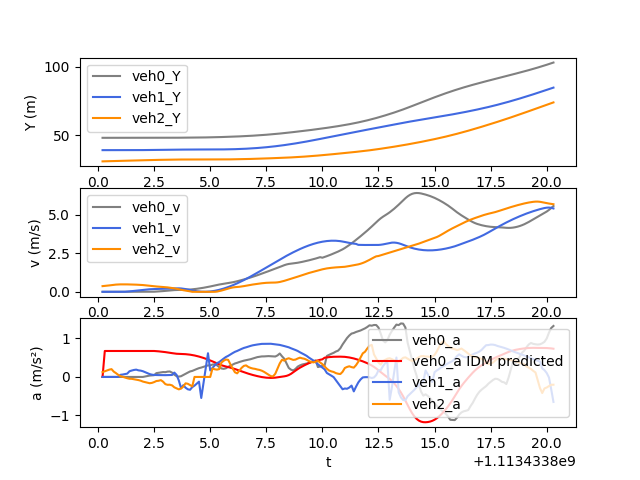

Source data for this figure (header and first rows):
t, veh_ID0, Y0, v0, a0, veh_ID1, Y1, v1, a1, veh_ID2, Y2, v2, a2, veh_ID-1, Y-1, v-1, a-1, IDM_a0
1113433800, 2234, 48.2, 0.0, 0.0, 2253, 39.24, 0.0, 0.0, 2269, 31.09, 0.3693, 0.1255, 2199, 53.26, 0.0, -0.0, 0.0
1113433800, 2234, 48.2, 0.0, 0.0, 2253, 39.24, 0.0, 0.0, 2269, 31.13, 0.3832, 0.146, 2199, 53.26, 0.0, -0.0, 0.6741
1113433800, 2234, 48.2, 0.0, 0.0, 2253, 39.24, 0.0, 0.0, 2269, 31.17, 0.3984, 0.1651, 2199, 53.26, 0.0, 0.0, 0.6741
1113433800, 2234, 48.2, 0.0, 0.0, 2253, 39.24, 0.0, 0.0, 2269, 31.21, 0.4157, 0.1898, 2199, 53.26, 0.0, 0.0, 0.6741
1113433801, 2234, 48.2, 0.0, 0.0, 2253, 39.24, 0.0, -0.0, 2269, 31.25, 0.4348, 0.2024, 2199, 53.26, 0.0, 0.0, 0.6741
1113433801, 2234, 48.2, 0.0, 0.0, 2253, 39.24, 0.0, 0.0, 2269, 31.3, 0.4536, 0.1382, 2199, 53.26, 0.0, 0.0, 0.6741
1113433801, 2234, 48.2, 0.0, 0.0, 2253, 39.24, 0.0, 0.0, 2269, 31.34, 0.4687, 0.0981, 2199, 53.26, 0.0, 0.0, 0.6741
1113433801, 2234, 48.2, 0.0, -0.0, 2253, 39.24, 0.0, 0.0, 2269, 31.39, 0.4784, 0.05386, 2199, 53.26, 0.0, 0.0, 0.6741
1113433801, 2234, 48.2, 0.0, 0.0, 2253, 39.24, 0.0, 0.05563, 2269, 31.44, 0.4832, 0.02133, 2199, 53.26, 0.0, 0.0, 0.6741
1113433801, 2234, 48.2, 0.0, 0.0, 2253, 39.24, 0.0, 0.06259, 2269, 31.49, 0.4847, 0.002934, 2199, 53.26, 0.0, 0.0, 0.6741
1113433801, 2234, 48.2, 0.0, 0.0, 2253, 39.24, 0.003639, 0.073, 2269, 31.54, 0.4841, -0.01795, 2199, 53.26, 0.0, 0.0, 0.6741
1113433801, 2234, 48.2, 0.0, 0.0, 2253, 39.24, 0.01476, 0.08584, 2269, 31.58, 0.4822, -0.03343, 2199, 53.26, 0.0, 0.0, 0.6741
1113433801, 2234, 48.2, 0.0, 0.0, 2253, 39.24, 0.02771, 0.1475, 2269, 31.63, 0.4792, -0.04699, 2199, 53.26, 0.0, 0.0, 0.6741
1113433802, 2234, 48.2, 0.0, 0.0, 2253, 39.25, 0.04245, 0.1661, 2269, 31.68, 0.4752, -0.04901, 2199, 53.26, 0.0, 0.0, 0.6741
1113433802, 2234, 48.2, 0.0, 0.0, 2253, 39.25, 0.05878, 0.1812, 2269, 31.73, 0.4702, -0.05909, 2199, 53.26, 0.0, 0.0, 0.6741
1113433802, 2234, 48.2, 0.0, 0.0, 2253, 39.26, 0.07792, 0.1896, 2269, 31.77, 0.4643, -0.06965, 2199, 53.26, 0.0, -0.0, 0.6741
1113433802, 2234, 48.2, 0.0, 0.0, 2253, 39.27, 0.09615, 0.1715, 2269, 31.82, 0.4574, -0.08174, 2199, 53.26, 0.0, 0.0, 0.6741
1113433802, 2234, 48.2, 0.0, 0.0, 2253, 39.28, 0.114, 0.1638, 2269, 31.87, 0.4492, -0.09728, 2199, 53.26, 0.0, 0.0, 0.6741
1113433802, 2234, 48.2, 0.0, 0.0, 2253, 39.29, 0.1306, 0.1482, 2269, 31.91, 0.4393, -0.1208, 2199, 53.26, 0.0, 0.0, 0.6741
1113433802, 2234, 48.2, 0.0, 0.03552, 2253, 39.34, 0.1663, 0.07375, 2269, 32.03, 0.3919, -0.1634, 2199, 53.26, 0.0, 0.0, 0.6741
1113433802, 2234, 48.2, 0.0, 0.04054, 2253, 39.35, 0.1736, 0.05918, 2269, 32.07, 0.3731, -0.1545, 2199, 53.26, 0.0, 0.0, 0.6741
1113433802, 2234, 48.2, 0.006115, 0.04533, 2253, 39.37, 0.1797, 0.0515, 2269, 32.11, 0.3561, -0.1338, 2199, 53.26, 0.0, 0.0, 0.6741
1113433803, 2234, 48.2, 0.01515, 0.09885, 2253, 39.39, 0.1851, 0.05091, 2269, 32.14, 0.3469, -0.1058, 2199, 53.26, 0.0, 0.1419, 0.6704
1113433803, 2234, 48.2, 0.02505, 0.1077, 2253, 39.41, 0.1901, 0.04798, 2269, 32.18, 0.3361, -0.09915, 2199, 53.27, 0.01312, 0.1407, 0.6649
1113433803, 2234, 48.21, 0.0358, 0.1169, 2253, 39.43, 0.1949, 0.04655, 2269, 32.21, 0.328, -0.0826, 2199, 53.27, 0.02759, 0.1337, 0.6587
1113433803, 2234, 48.21, 0.04748, 0.1267, 2253, 39.45, 0.1996, 0.0455, 2269, 32.24, 0.3187, -0.1238, 2199, 53.27, 0.04138, 0.1279, 0.652
1113433803, 2234, 48.22, 0.06017, 0.1242, 2253, 39.47, 0.2042, 0.04617, 2269, 32.28, 0.3048, -0.187, 2199, 53.28, 0.05443, 0.0926, 0.6447
1113433803, 2234, 48.22, 0.07414, 0.138, 2253, 39.49, 0.2089, 0.04806, 2269, 32.31, 0.2869, -0.2042, 2199, 53.28, 0.0659, 0.07613, 0.6367
1113433803, 2234, 48.23, 0.08903, 0.1413, 2253, 39.51, 0.2137, 0.05011, 2269, 32.33, 0.2679, -0.2023, 2199, 53.29, 0.07425, 0.04659, 0.6278
1113433803, 2234, 48.24, 0.1025, 0.1117, 2253, 39.53, 0.2188, 0.05116, 2269, 32.36, 0.2482, -0.2193, 2199, 53.3, 0.0781, 0.009966, 0.618
1113433803, 2234, 48.25, 0.1117, 0.05853, 2253, 39.55, 0.2237, 0.1131, 2269, 32.38, 0.2253, -0.2698, 2199, 53.3, 0.07696, -0.03868, 0.6089
1113433804, 2234, 48.26, 0.116, 0.02004, 2253, 39.58, 0.2272, 0.05387, 2269, 32.4, 0.1973, -0.2971, 2199, 53.31, 0.07113, -0.08504, 0.6024
1113433804, 2234, 48.27, 0.1176, 0.008697, 2253, 39.6, 0.2264, -0.09195, 2269, 32.42, 0.1652, -0.3229, 2199, 53.32, 0.06172, -0.1146, 0.5988
1113433804, 2234, 48.29, 0.1191, 0.01901, 2253, 39.62, 0.2184, -0.2919, 2269, 32.44, 0.1329, -0.3015, 2199, 53.32, 0.05092, -0.1146, 0.5969
1113433804, 2234, 48.3, 0.1223, 0.05062, 2253, 39.64, 0.202, -0.2127, 2269, 32.45, 0.1043, -0.2504, 2199, 53.33, 0.04166, -0.733, 0.5948
1113433804, 2234, 48.31, 0.128, 0.08131, 2253, 39.66, 0.1785, -0.2787, 2269, 32.46, 0.08012, -0.1663, 2199, 53.33, 0.03645, -0.2553, 0.5913
1113433804, 2234, 48.32, 0.1364, 0.1122, 2253, 39.68, 0.1498, -0.3207, 2269, 32.46, 0.05696, -0.1773, 2199, 53.34, 0.0366, 0.2833, 0.5859
1113433804, 2234, 48.34, 0.1474, 0.1421, 2253, 39.69, 0.1185, -0.3337, 2269, 32.47, 0.0307, -0.2123, 2199, 53.34, 0.04246, 0.8287, 0.5785
1113433804, 2234, 48.35, 0.1609, 0.1568, 2253, 39.7, 0.08745, -0.2642, 2269, 32.47, 0.0, -0.2452, 2199, 53.34, 0.05403, 0.1608, 0.569
1113433804, 2234, 48.37, 0.1769, 0.182, 2253, 39.71, 0.05952, -0.2256, 2269, 32.47, 0.0, 0.0, 2199, 53.35, 0.07121, 0.2227, 0.5576
1113433804, 2234, 48.39, 0.1952, 0.206, 2253, 39.71, 0.03667, -0.1751, 2269, 32.47, 0.0, 0.0, 2199, 53.36, 0.09383, 0.2823, 0.5443
1113433804, 2234, 48.41, 0.2157, 0.2286, 2253, 39.72, 0.01971, -0.1222, 2269, 32.47, 0.0, 0.0, 2199, 53.37, 0.1217, 0.3394, 0.5291
1113433805, 2234, 48.43, 0.2383, 0.2435, 2253, 39.72, 0.008732, -0.5462, 2269, 32.47, 0.0, 0.0, 2199, 53.38, 0.1545, 0.3702, 0.5121
1113433805, 2234, 48.46, 0.2628, 0.263, 2253, 39.72, 0.003557, -0.1577, 2269, 32.47, 0.0, -0.0, 2199, 53.4, 0.1921, 0.4186, 0.4935
1113433805, 2234, 48.48, 0.2891, 0.2816, 2253, 39.72, 0.004044, 0.224, 2269, 32.47, 0.0, 0.0, 2199, 53.42, 0.2342, 0.4633, 0.4733
1113433805, 2234, 48.51, 0.3172, 0.2988, 2253, 39.72, 0.01022, 0.6156, 2269, 32.47, 0.0, 0.0, 2199, 53.45, 0.2803, 0.5041, 0.4516
1113433805, 2234, 48.55, 0.347, 0.3005, 2253, 39.72, 0.02229, 0.1683, 2269, 32.47, 0.0, 0.0, 2199, 53.48, 0.3302, 0.5142, 0.4285
1113433805, 2234, 48.58, 0.3786, 0.3209, 2253, 39.72, 0.04044, 0.236, 2269, 32.47, 0.0, 0.2185, 2199, 53.51, 0.3832, 0.5419, 0.4042
1113433805, 2234, 48.62, 0.4118, 0.3298, 2253, 39.73, 0.06449, 0.2999, 2269, 32.47, 0.0, 0.1991, 2199, 53.56, 0.4381, 0.5526, 0.3784
1113433805, 2234, 48.67, 0.4441, 0.3036, 2253, 39.74, 0.09402, 0.3579, 2269, 32.47, 0.01438, 0.1902, 2199, 53.6, 0.4928, 0.5376, 0.3514
1113433805, 2234, 48.71, 0.4725, 0.2576, 2253, 39.75, 0.1285, 0.3861, 2269, 32.47, 0.04612, 0.2038, 2199, 53.65, 0.5448, 0.5004, 0.3255
1113433806, 2234, 48.76, 0.4964, 0.2194, 2253, 39.76, 0.1676, 0.4326, 2269, 32.48, 0.08117, 0.3729, 2199, 53.71, 0.5926, 0.4554, 0.3033
1113433806, 2234, 48.81, 0.518, 0.2105, 2253, 39.78, 0.211, 0.4766, 2269, 32.49, 0.1208, 0.4211, 2199, 53.77, 0.637, 0.4334, 0.2857
1113433806, 2234, 48.86, 0.5398, 0.2246, 2253, 39.8, 0.2585, 0.5184, 2269, 32.5, 0.1645, 0.4524, 2199, 53.84, 0.6813, 0.4517, 0.2707
1113433806, 2234, 48.92, 0.5637, 0.2623, 2253, 39.83, 0.3099, 0.5476, 2269, 32.52, 0.2092, 0.4437, 2199, 53.91, 0.7289, 0.5255, 0.2562
1113433806, 2234, 48.98, 0.5901, 0.2917, 2253, 39.87, 0.365, 0.5845, 2269, 32.55, 0.2502, 0.3282, 2199, 53.98, 0.782, 0.5889, 0.2407
1113433806, 2234, 49.04, 0.6194, 0.3212, 2253, 39.91, 0.4235, 0.6193, 2269, 32.57, 0.2816, 0.221, 2199, 54.07, 0.8411, 0.6529, 0.2238
1113433806, 2234, 49.1, 0.6515, 0.3493, 2253, 39.95, 0.4853, 0.6518, 2269, 32.6, 0.3012, 0.1211, 2199, 54.15, 0.9063, 0.7139, 0.2054
1113433806, 2234, 49.17, 0.6861, 0.3666, 2253, 40, 0.5502, 0.675, 2269, 32.63, 0.3135, 0.09318, 2199, 54.25, 0.977, 0.7546, 0.186
1113433806, 2234, 49.24, 0.723, 0.3884, 2253, 40.06, 0.6179, 0.7029, 2269, 32.66, 0.3265, 0.1633, 2199, 54.35, 1.053, 0.8062, 0.1656
... 140 more rows
